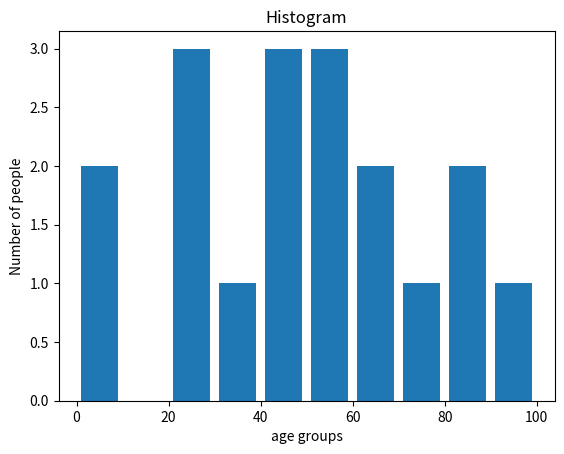

This chart was generated by the following Python code:
import matplotlib.pyplot as plt

population_age = [
    22, 55, 62, 45, 21, 22, 34, 42, 42, 4,
    2, 102, 95, 85, 55, 110, 120, 70, 65,
    55, 111, 115, 80
]

bins = [0, 10, 20, 30, 40, 50, 60, 70, 80, 90, 100]

plt.hist(
    population_age,
    bins,
    histtype='bar',
    rwidth=0.8
)

plt.xlabel('age groups')
plt.ylabel('Number of people')
plt.title('Histogram')
plt.show()
